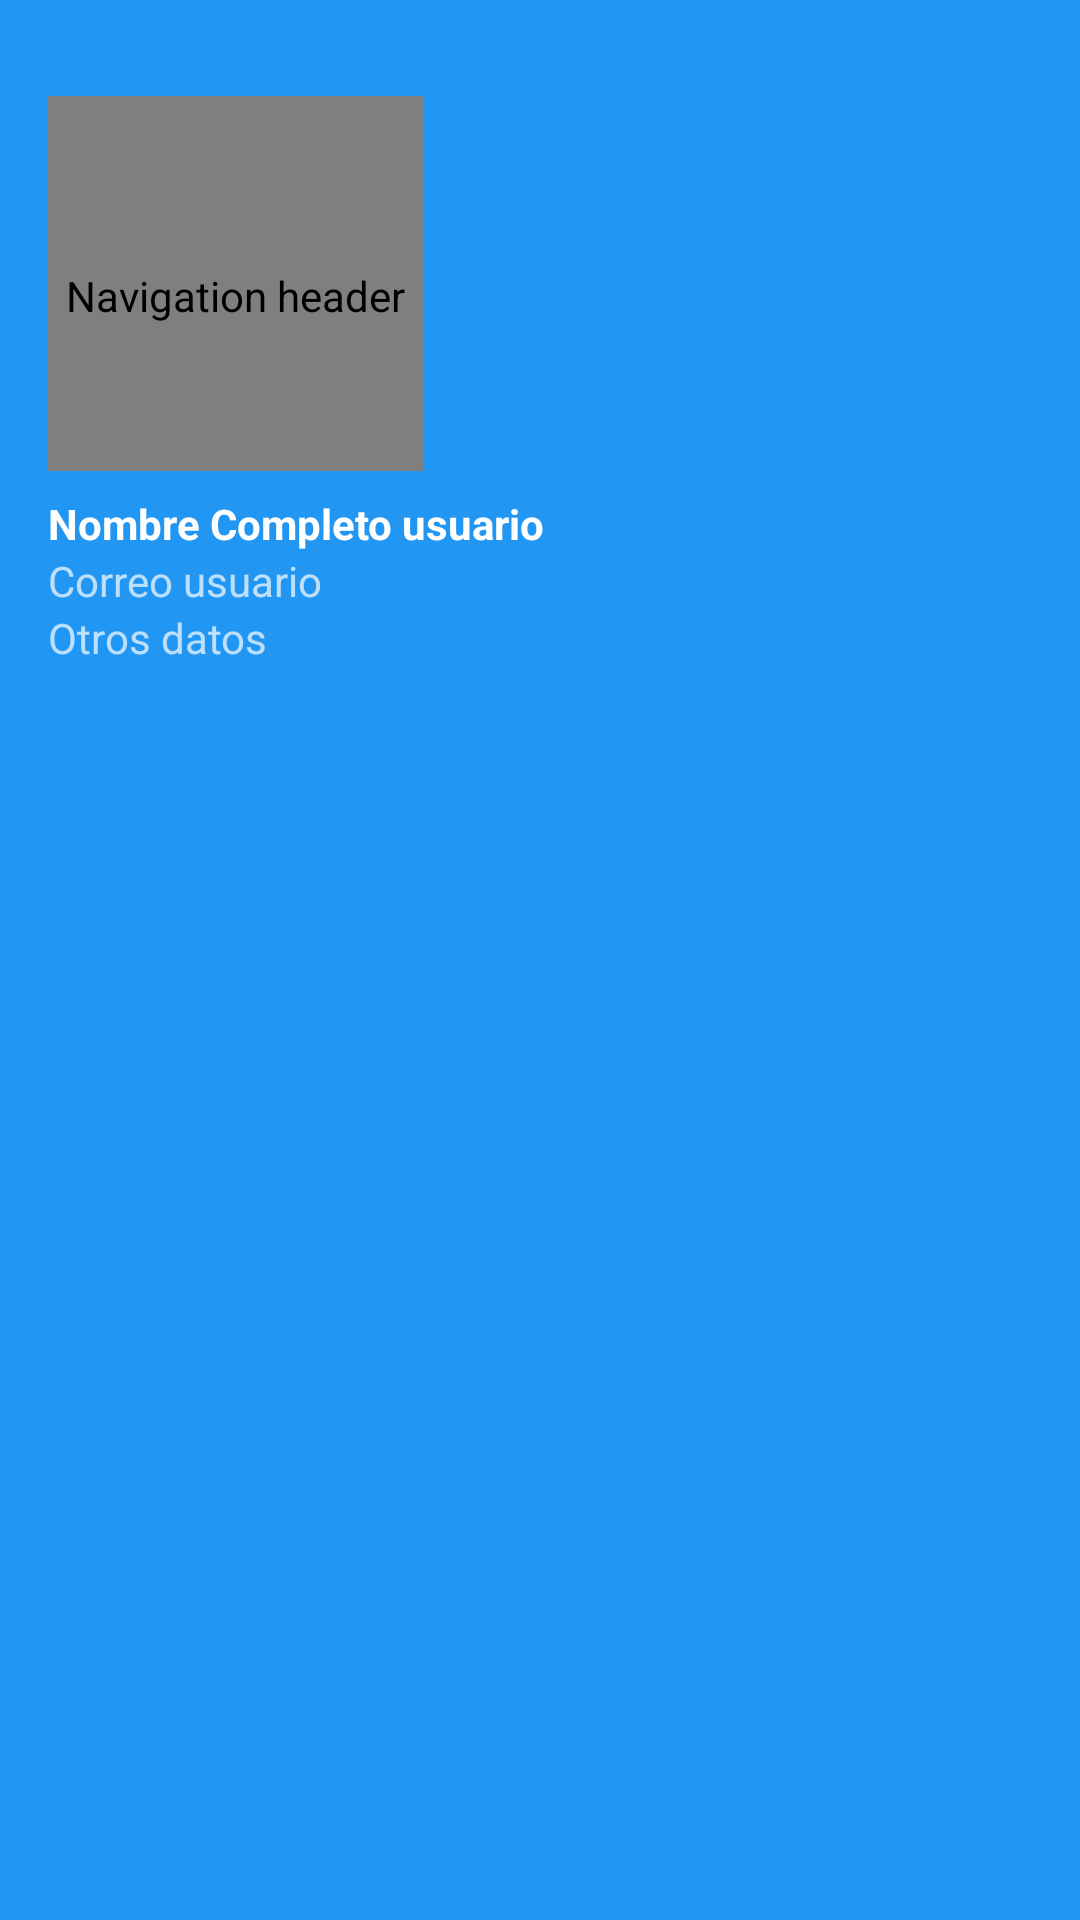

This screen was rendered from an Android layout file. Write that file and the resources it references.
<!-- AndroidManifest.xml: application theme AppTheme -->
<!-- res/layout/nav_header_main.xml -->
<?xml version="1.0" encoding="utf-8"?>
<androidx.constraintlayout.widget.ConstraintLayout xmlns:android="http://schemas.android.com/apk/res/android"
    xmlns:app="http://schemas.android.com/apk/res-auto"
    xmlns:tools="http://schemas.android.com/tools"
    android:layout_width="match_parent"
    android:layout_height="@dimen/nav_header_height"
    android:background="@color/primary"
    android:gravity="bottom"
    android:orientation="vertical"
    android:paddingLeft="@dimen/activity_horizontal_margin"
    android:paddingTop="@dimen/activity_vertical_margin"
    android:paddingRight="@dimen/activity_horizontal_margin"
    android:paddingBottom="@dimen/activity_vertical_margin"
    android:theme="@style/ThemeOverlay.AppCompat.Dark">

    <com.mikhaellopez.circularimageview.CircularImageView
        android:id="@+id/imageViewPictUsuario"
        android:layout_width="125dp"
        android:layout_height="125dp"
        android:layout_marginTop="16dp"
        android:layout_marginBottom="16dp"
        android:contentDescription="@string/nav_header_desc"
        android:paddingTop="@dimen/nav_header_vertical_spacing"
        app:layout_constraintBottom_toTopOf="@+id/textNombreCompletoUsuario"
        app:layout_constraintEnd_toEndOf="parent"
        app:layout_constraintHorizontal_bias="0.0"
        app:layout_constraintStart_toStartOf="parent"
        app:layout_constraintTop_toTopOf="parent"
        app:srcCompat="@mipmap/ic_launcher_round" />

    <TextView
        android:id="@+id/textNombreCompletoUsuario"
        android:layout_width="match_parent"
        android:layout_height="wrap_content"
        android:paddingTop="@dimen/nav_header_vertical_spacing"
        android:text="@string/textNombreCompletoUser"
        android:textAppearance="@style/TextAppearance.AppCompat.Body1"
        android:textSize="14sp"
        android:textStyle="bold"
        app:layout_constraintEnd_toEndOf="parent"
        app:layout_constraintStart_toStartOf="parent"
        app:layout_constraintTop_toBottomOf="@+id/imageViewPictUsuario" />

    <TextView
        android:id="@+id/textCorreoUsuario"
        android:layout_width="match_parent"
        android:layout_height="wrap_content"
        android:text="@string/textCorreoUsuario"
        android:textSize="14sp"
        app:layout_constraintBottom_toTopOf="@+id/textOtrosDatosUsuario"
        app:layout_constraintStart_toStartOf="parent"
        app:layout_constraintTop_toBottomOf="@+id/textNombreCompletoUsuario" />

    <TextView
        android:id="@+id/textOtrosDatosUsuario"
        android:layout_width="match_parent"
        android:layout_height="wrap_content"
        android:text="@string/textOtrosDatosUsuario"
        android:textSize="14sp"
        app:layout_constraintStart_toStartOf="parent"
        app:layout_constraintTop_toBottomOf="@+id/textCorreoUsuario" />
</androidx.constraintlayout.widget.ConstraintLayout>
<!-- resources referenced by this layout -->
<resources>
  <color name="primary">#2196F3</color>
  <dimen name="activity_horizontal_margin">16dp</dimen>
  <dimen name="activity_vertical_margin">16dp</dimen>
  <dimen name="nav_header_height">265dp</dimen>
  <dimen name="nav_header_vertical_spacing">8dp</dimen>
  <string name="nav_header_desc">Navigation header</string>
  <string name="textCorreoUsuario">Correo usuario</string>
  <string name="textNombreCompletoUser">Nombre Completo usuario</string>
  <string name="textOtrosDatosUsuario">Otros datos</string>
  <style name="AppTheme" parent="Theme.AppCompat.Light.DarkActionBar">
          
          <item name="colorPrimary">@color/primary</item>
          <item name="colorPrimaryDark">@color/primary_dark</item>
          <item name="colorAccent">@color/accent</item>
      </style>
  <color name="primary_dark">#1976D2</color>
  <color name="accent">#E040FB</color>
</resources>
